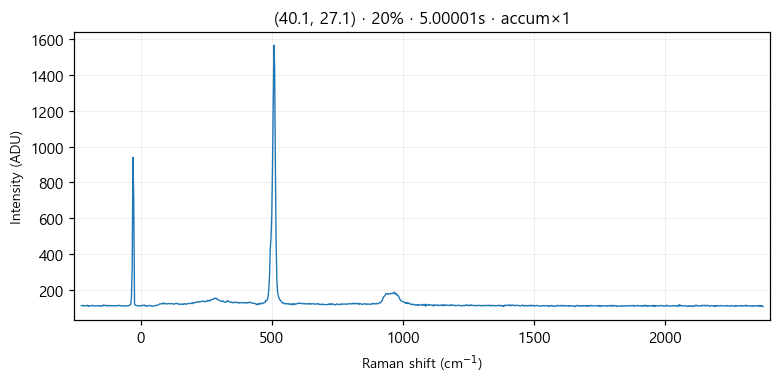

Source data for this figure (header and first rows):
# laser_power_pct, 20
# exposure_time, 5
# laser_nm, 532
# mode, accumulate
pixel_index, raman_shift_cm-1, wavelength_nm, intensity
0, -226.4, 525.7, 112.0
1, -223.3, 525.8, 113.0
2, -220.2, 525.9, 115.0
3, -217.2, 525.9, 111.0
4, -214.1, 526, 111.0
5, -211, 526.1, 114.0
6, -208, 526.2, 112.0
7, -204.9, 526.3, 112.0
8, -201.8, 526.4, 115.0
9, -198.8, 526.5, 109.0
10, -195.7, 526.5, 111.0
11, -192.7, 526.6, 111.0
12, -189.6, 526.7, 113.0
13, -186.5, 526.8, 112.0
14, -183.5, 526.9, 115.0
15, -180.4, 527, 111.0
16, -177.4, 527, 112.0
17, -174.3, 527.1, 111.0
18, -171.3, 527.2, 111.0
19, -168.2, 527.3, 113.0
20, -165.2, 527.4, 113.0
21, -162.1, 527.5, 112.0
22, -159.1, 527.6, 110.0
23, -156, 527.6, 111.0
24, -153, 527.7, 113.0
25, -150, 527.8, 110.0
26, -146.9, 527.9, 113.0
27, -143.9, 528, 111.0
28, -140.8, 528.1, 117.0
29, -137.8, 528.1, 115.0
30, -134.8, 528.2, 113.0
31, -131.7, 528.3, 114.0
32, -128.7, 528.4, 111.0
33, -125.7, 528.5, 115.0
34, -122.6, 528.6, 112.0
35, -119.6, 528.7, 113.0
36, -116.6, 528.7, 112.0
37, -113.5, 528.8, 114.0
38, -110.5, 528.9, 112.0
39, -107.5, 529, 111.0
40, -104.5, 529.1, 113.0
41, -101.4, 529.2, 112.0
42, -98.41, 529.3, 112.0
43, -95.39, 529.3, 113.0
44, -92.36, 529.4, 112.0
45, -89.35, 529.5, 114.0
46, -86.33, 529.6, 112.0
47, -83.31, 529.7, 114.0
48, -80.3, 529.8, 115.0
49, -77.28, 529.8, 113.0
50, -74.27, 529.9, 111.0
51, -71.26, 530, 112.0
52, -68.25, 530.1, 111.0
53, -65.24, 530.2, 112.0
54, -62.23, 530.3, 112.0
55, -59.22, 530.4, 110.0
... 968 more rows
